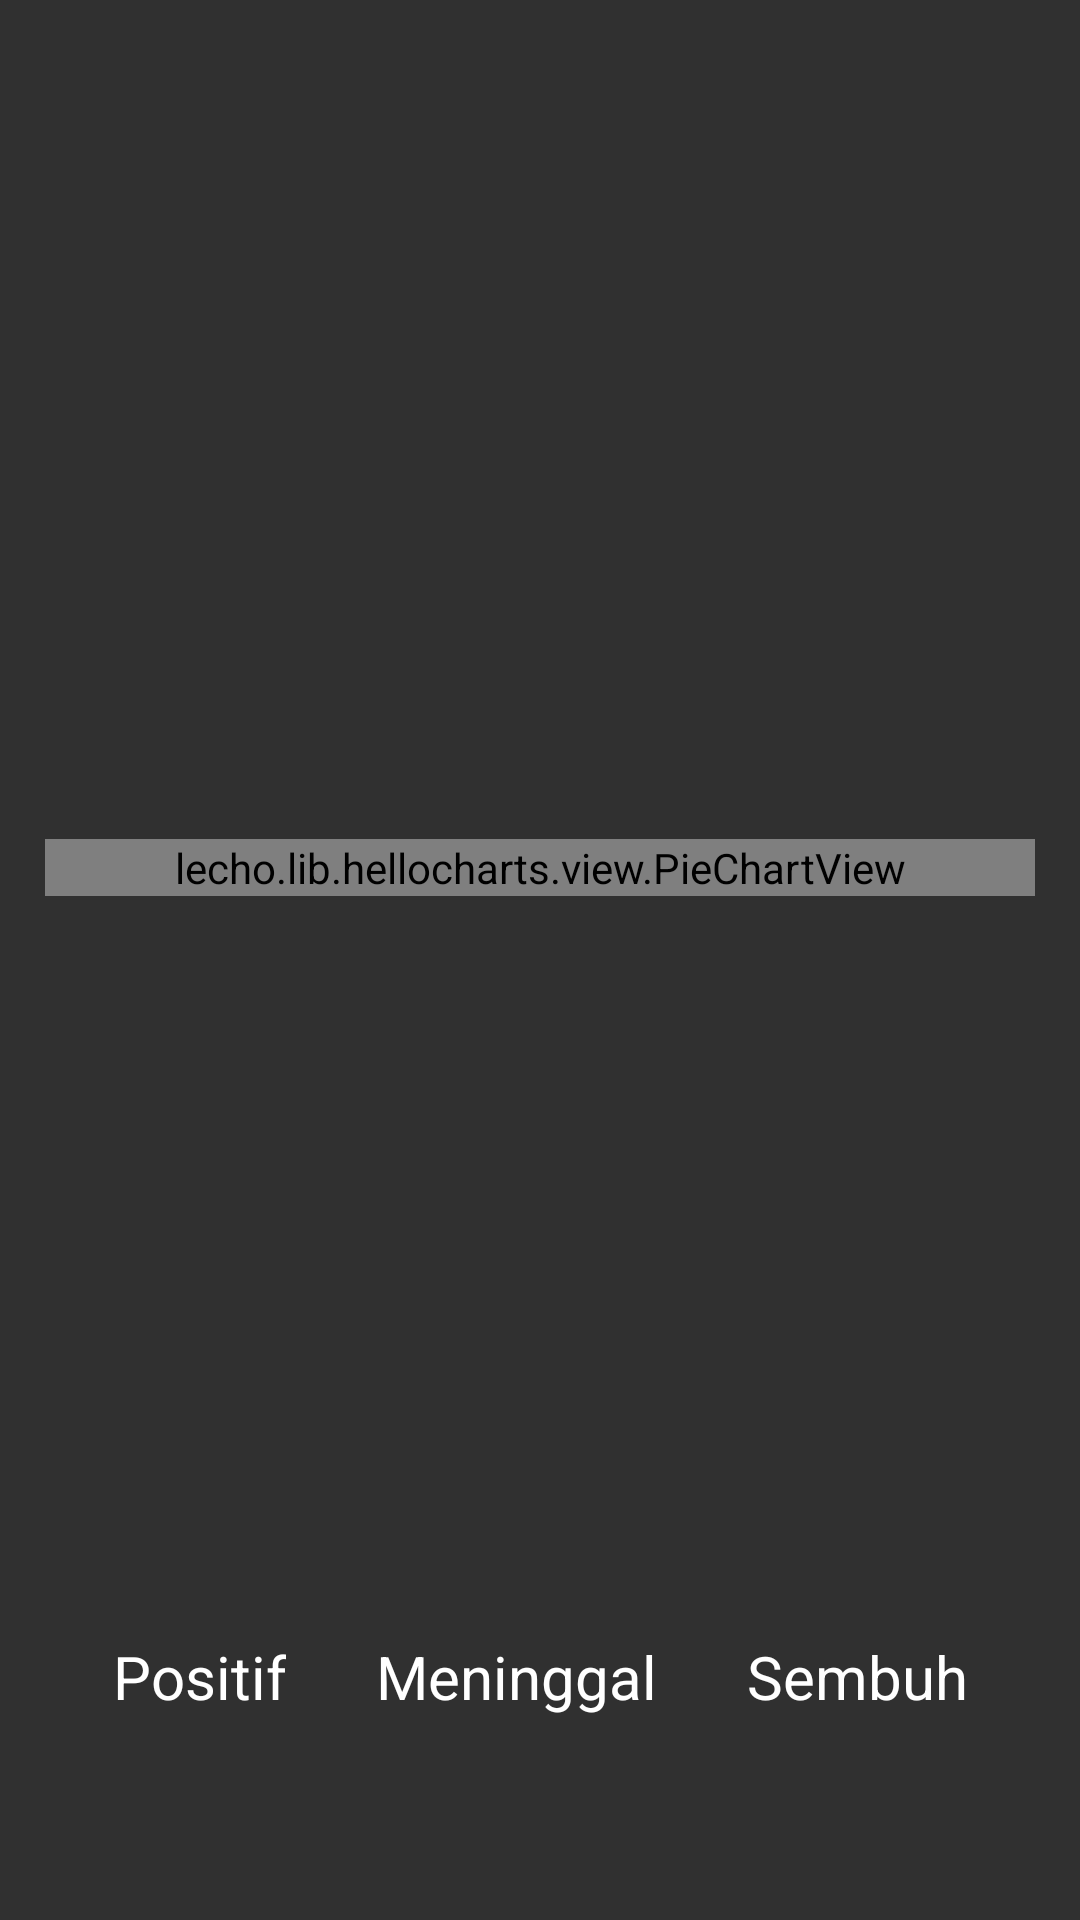

Produce the Android XML layout that renders to this screen, including the resource entries it uses.
<!-- AndroidManifest.xml: application theme Theme.Design.NoActionBar -->
<!-- res/layout/activity_details.xml -->
<?xml version="1.0" encoding="utf-8"?>
<LinearLayout xmlns:android="http://schemas.android.com/apk/res/android"
    android:layout_width="match_parent"
    android:layout_height="match_parent"
    android:gravity="center"
    android:orientation="vertical" >

    <TextView
        android:id="@+id/nameDetails"
        android:layout_width="match_parent"
        android:layout_height="wrap_content"
        android:textSize="30sp"
        android:gravity="center"
        android:layout_margin="30dp"
        android:textColor="@color/white"/>

    <LinearLayout
        android:layout_width="match_parent"
        android:layout_height="0dip"
        android:layout_weight="7"
        android:gravity="center"
        android:orientation="horizontal" >

        <lecho.lib.hellocharts.view.PieChartView
            android:id="@+id/chart"
            android:layout_width="match_parent"
            android:layout_height="wrap_content"
            android:layout_margin="15dp"/>

    </LinearLayout>

    <LinearLayout

        android:layout_width="match_parent"
        android:layout_height="0dip"
        android:layout_weight="3"
        android:gravity="center"
        android:orientation="horizontal" >

        <TextView
            android:id="@+id/positifDetails"
            android:layout_width="wrap_content"
            android:layout_height="wrap_content"
            android:gravity="center"
            android:textSize="20sp"
            android:layout_margin="15dp"
            android:textColor="@color/white"
            android:text="@string/positif"
            />

        <TextView
            android:id="@+id/meninggalDetails"
            android:layout_width="wrap_content"
            android:layout_height="wrap_content"
            android:gravity="center"
            android:layout_margin="15dp"
            android:textSize="20sp"
            android:textColor="@color/white"
            android:text="@string/meninggal"/>

        <TextView
            android:id="@+id/sembuhDetails"
            android:layout_width="wrap_content"
            android:layout_height="wrap_content"
            android:gravity="center"
            android:textSize="20sp"
            android:layout_margin="15dp"
            android:textColor="@color/white"
            android:text="@string/sembuh"/>

    </LinearLayout>

</LinearLayout>
<!-- resources referenced by this layout -->
<resources>
  <string name="meninggal">Meninggal</string>
  <string name="positif">Positif</string>
  <string name="sembuh">Sembuh</string>
  <!-- not gathered from this repository: default colours our renderer supplied (Android Studio template values) -->
  <color name="white">#FFFFFFFF</color>
</resources>
